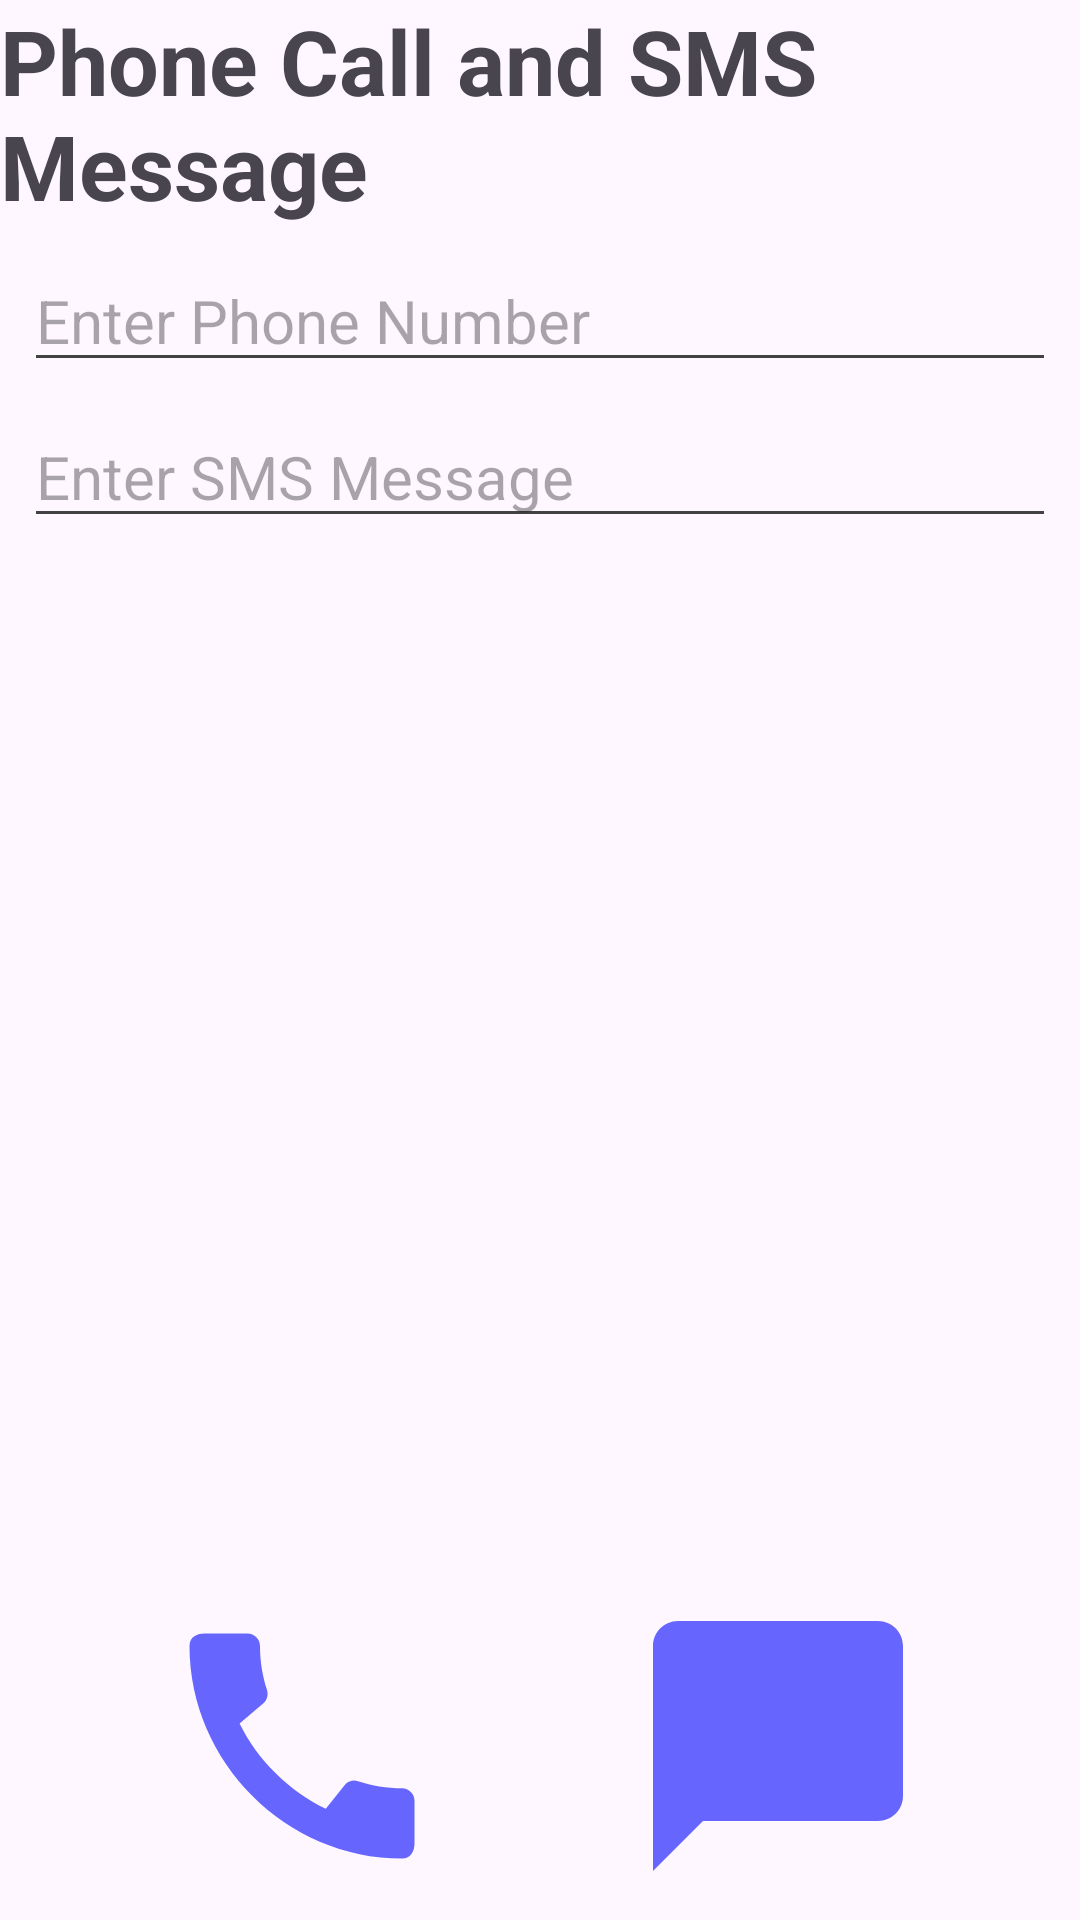

This screen was rendered from an Android layout file. Write that file and the resources it references.
<!-- AndroidManifest.xml: application theme Theme.CaseStudy3 -->
<!-- res/layout/fragment_phone_event.xml -->
<?xml version="1.0" encoding="utf-8"?>
<FrameLayout xmlns:android="http://schemas.android.com/apk/res/android"
    xmlns:app="http://schemas.android.com/apk/res-auto"
    android:id="@+id/fragment_phone_event"
    xmlns:tools="http://schemas.android.com/tools"
    android:layout_width="match_parent"
    android:layout_height="match_parent"
    tools:context=".PhoneEvent">

  <androidx.constraintlayout.widget.ConstraintLayout
        android:layout_width="match_parent"
        android:layout_height="match_parent"
        android:layout_gravity="bottom"
        >

      <TextView
          android:id="@+id/tvTitle"
          android:layout_width="match_parent"
          android:layout_height="wrap_content"
          app:layout_constraintTop_toTopOf="parent"
          app:layout_constraintStart_toStartOf="parent"
          app:layout_constraintEnd_toEndOf="parent"
          android:text="@string/phone_call_and_sms_message"
          android:textStyle="bold"
          android:textSize="30sp"
          />

      <EditText
          android:id="@+id/etPhoneNumber"
          android:layout_width="match_parent"
          android:layout_height="wrap_content"
          android:inputType="phone"
          android:textSize="20sp"
          android:hint="@string/enter_phone_number"
          app:layout_constraintTop_toBottomOf="@id/tvTitle"
          app:layout_constraintStart_toStartOf="parent"
          app:layout_constraintEnd_toEndOf="parent"
          android:backgroundTint="@color/cardview_dark_background"
          android:layout_margin="8dp"
          android:autofillHints="phone" />

      <EditText
          android:id="@+id/etSMS"
          android:layout_width="match_parent"
          android:layout_height="wrap_content"
          android:inputType="textLongMessage"
          android:textSize="20sp"
          android:hint="@string/enter_sms_message"
          android:backgroundTint="@color/cardview_dark_background"
          app:layout_constraintTop_toBottomOf="@id/etPhoneNumber"
          app:layout_constraintStart_toStartOf="parent"
          app:layout_constraintEnd_toEndOf="parent"
          android:layout_margin="8dp"
          />

        <ImageView
            android:layout_width="wrap_content"
            android:layout_height="wrap_content"
            android:id="@+id/ivPhone"
            android:layout_gravity="center_horizontal|bottom"
            android:baselineAlignBottom="true"
            android:src="@drawable/baseline_call_24"
            android:layout_margin="8dp"
            app:layout_constraintBottom_toBottomOf="parent"
            app:layout_constraintStart_toStartOf="parent"
            app:layout_constraintEnd_toStartOf="@id/ivSMS"
            android:contentDescription="@string/make_phone_call" />

        <ImageView
            android:layout_width="wrap_content"
            android:layout_height="wrap_content"
            android:id="@+id/ivSMS"
            android:layout_gravity="center_horizontal|bottom"
            android:baselineAlignBottom="true"
            android:src="@drawable/baseline_chat_bubble_24"
            android:layout_margin="8dp"
            app:layout_constraintBottom_toBottomOf="parent"
            app:layout_constraintEnd_toEndOf="parent"
            app:layout_constraintStart_toEndOf="@id/ivPhone"
            android:contentDescription="@string/send_sms_message" />
    </androidx.constraintlayout.widget.ConstraintLayout>

</FrameLayout>
<!-- resources referenced by this layout -->
<resources>
  <!-- drawable baseline_call_24 (drawable) -->
  <vector android:height="100dp" android:tint="#6666FF"
      android:viewportHeight="24" android:viewportWidth="24"
      android:width="100dp" xmlns:android="http://schemas.android.com/apk/res/android">
      <path android:fillColor="@android:color/white" android:pathData="M20.01,15.38c-1.23,0 -2.42,-0.2 -3.53,-0.56 -0.35,-0.12 -0.74,-0.03 -1.01,0.24l-1.57,1.97c-2.83,-1.35 -5.48,-3.9 -6.89,-6.83l1.95,-1.66c0.27,-0.28 0.35,-0.67 0.24,-1.02 -0.37,-1.11 -0.56,-2.3 -0.56,-3.53 0,-0.54 -0.45,-0.99 -0.99,-0.99H4.19C3.65,3 3,3.24 3,3.99 3,13.28 10.73,21 20.01,21c0.71,0 0.99,-0.63 0.99,-1.18v-3.45c0,-0.54 -0.45,-0.99 -0.99,-0.99z"/>
  </vector>
  <!-- drawable baseline_chat_bubble_24 (drawable) -->
  <vector android:height="100dp" android:tint="#6666FF"
      android:viewportHeight="24" android:viewportWidth="24"
      android:width="100dp" xmlns:android="http://schemas.android.com/apk/res/android">
      <path android:fillColor="@android:color/white" android:pathData="M20,2H4c-1.1,0 -2,0.9 -2,2v18l4,-4h14c1.1,0 2,-0.9 2,-2V4c0,-1.1 -0.9,-2 -2,-2z"/>
  </vector>
  <string name="enter_phone_number">Enter Phone Number</string>
  <string name="enter_sms_message">Enter SMS Message</string>
  <string name="make_phone_call">Make Phone Call</string>
  <string name="phone_call_and_sms_message">Phone Call and SMS Message</string>
  <string name="send_sms_message">Send SMS Message</string>
  <style name="Theme.CaseStudy3" parent="Base.Theme.CaseStudy3" />
  <style name="Base.Theme.CaseStudy3" parent="Theme.Material3.DayNight.NoActionBar">
          
          
      </style>
</resources>
